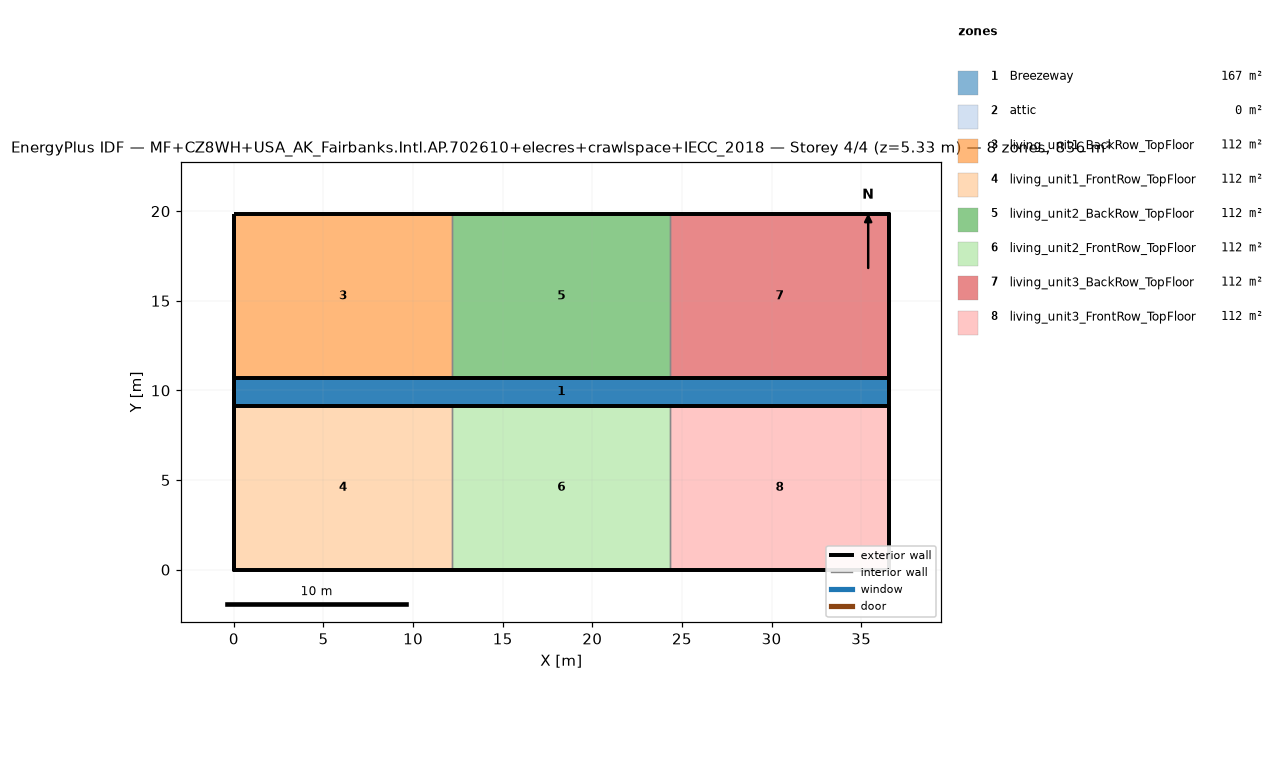
=== STOREY PLAN SPEC (per zone: floor XY polygon, exterior-wall plan segments, windows/doors) ===
zone 1: Breezeway  (167.0 m²)
  floor: (36.54, 9.16) (0.00, 9.16) (0.00, 10.68) (36.54, 10.68)
  floor: (36.54, 9.16) (0.00, 9.16) (0.00, 10.68) (36.54, 10.68)
  floor: (36.54, 9.16) (0.00, 9.16) (0.00, 10.68) (36.54, 10.68)
zone 2: attic  (0.0 m²)
  exterior wall: (36.54, 0.00) – (36.54, 19.84) – (36.54, 9.92)  [29.8 m]
  exterior wall: (0.00, 19.84) – (0.00, 0.00) – (0.00, 9.92)  [29.8 m]
zone 3: living_unit1_BackRow_TopFloor  (111.5 m²)
  floor: (12.18, 10.68) (0.00, 10.68) (0.00, 19.84) (12.18, 19.84)
  exterior wall: (12.18, 19.84) – (0.00, 19.84)  [12.2 m]
  exterior wall: (0.00, 19.84) – (0.00, 10.68)  [9.2 m]
  exterior wall: (0.00, 10.68) – (12.18, 10.68)  [12.2 m]
  interior walls: 1
zone 4: living_unit1_FrontRow_TopFloor  (111.5 m²)
  floor: (12.18, 0.00) (0.00, 0.00) (0.00, 9.16) (12.18, 9.16)
  exterior wall: (0.00, 0.00) – (12.18, 0.00)  [12.2 m]
  exterior wall: (0.00, 9.16) – (0.00, 0.00)  [9.2 m]
  exterior wall: (12.18, 9.16) – (0.00, 9.16)  [12.2 m]
  interior walls: 1
zone 5: living_unit2_BackRow_TopFloor  (111.5 m²)
  floor: (24.36, 10.68) (12.18, 10.68) (12.18, 19.84) (24.36, 19.84)
  exterior wall: (12.18, 10.68) – (24.36, 10.68)  [12.2 m]
  exterior wall: (24.36, 19.84) – (12.18, 19.84)  [12.2 m]
  interior walls: 2
zone 6: living_unit2_FrontRow_TopFloor  (111.5 m²)
  floor: (24.36, 0.00) (12.18, 0.00) (12.18, 9.16) (24.36, 9.16)
  exterior wall: (12.18, 0.00) – (24.36, 0.00)  [12.2 m]
  exterior wall: (24.36, 9.16) – (12.18, 9.16)  [12.2 m]
  interior walls: 2
zone 7: living_unit3_BackRow_TopFloor  (111.5 m²)
  floor: (36.54, 10.68) (24.36, 10.68) (24.36, 19.84) (36.54, 19.84)
  exterior wall: (36.54, 10.68) – (36.54, 19.84)  [9.2 m]
  exterior wall: (36.54, 19.84) – (24.36, 19.84)  [12.2 m]
  exterior wall: (24.36, 10.68) – (36.54, 10.68)  [12.2 m]
  interior walls: 1
zone 8: living_unit3_FrontRow_TopFloor  (111.5 m²)
  floor: (36.54, 0.00) (24.36, 0.00) (24.36, 9.16) (36.54, 9.16)
  exterior wall: (24.36, 0.00) – (36.54, 0.00)  [12.2 m]
  exterior wall: (36.54, 0.00) – (36.54, 9.16)  [9.2 m]
  exterior wall: (36.54, 9.16) – (24.36, 9.16)  [12.2 m]
  interior walls: 1

=== DERIVED (storey summary) ===
Building: MF+CZ8WH+USA_AK_Fairbanks.Intl.AP.702610+elecres+crawlspace+IECC_2018
Storey: 4 of 4  (floor level z = 5.33 m)
Storey gross floor area: 836.2 m²
Zones on this storey: 8
  - Breezeway: floor 167.0 m²
  - attic: floor 0.0 m²; exterior wall 59.5 m (81.9 m²); WWR 0.0%
  - living_unit1_BackRow_TopFloor: floor 111.5 m²; exterior wall 33.5 m (86.9 m²); WWR 0.0%
  - living_unit1_FrontRow_TopFloor: floor 111.5 m²; exterior wall 33.5 m (86.9 m²); WWR 0.0%
  - living_unit2_BackRow_TopFloor: floor 111.5 m²; exterior wall 24.4 m (63.1 m²); WWR 0.0%
  - living_unit2_FrontRow_TopFloor: floor 111.5 m²; exterior wall 24.4 m (63.1 m²); WWR 0.0%
  - living_unit3_BackRow_TopFloor: floor 111.5 m²; exterior wall 33.5 m (86.9 m²); WWR 0.0%
  - living_unit3_FrontRow_TopFloor: floor 111.5 m²; exterior wall 33.5 m (86.9 m²); WWR 0.0%
Zone adjacency (shared interzone walls):
  - living_unit1_BackRow_TopFloor ↔ living_unit2_BackRow_TopFloor
  - living_unit1_FrontRow_TopFloor ↔ living_unit2_FrontRow_TopFloor
  - living_unit2_BackRow_TopFloor ↔ living_unit3_BackRow_TopFloor
  - living_unit2_FrontRow_TopFloor ↔ living_unit3_FrontRow_TopFloor